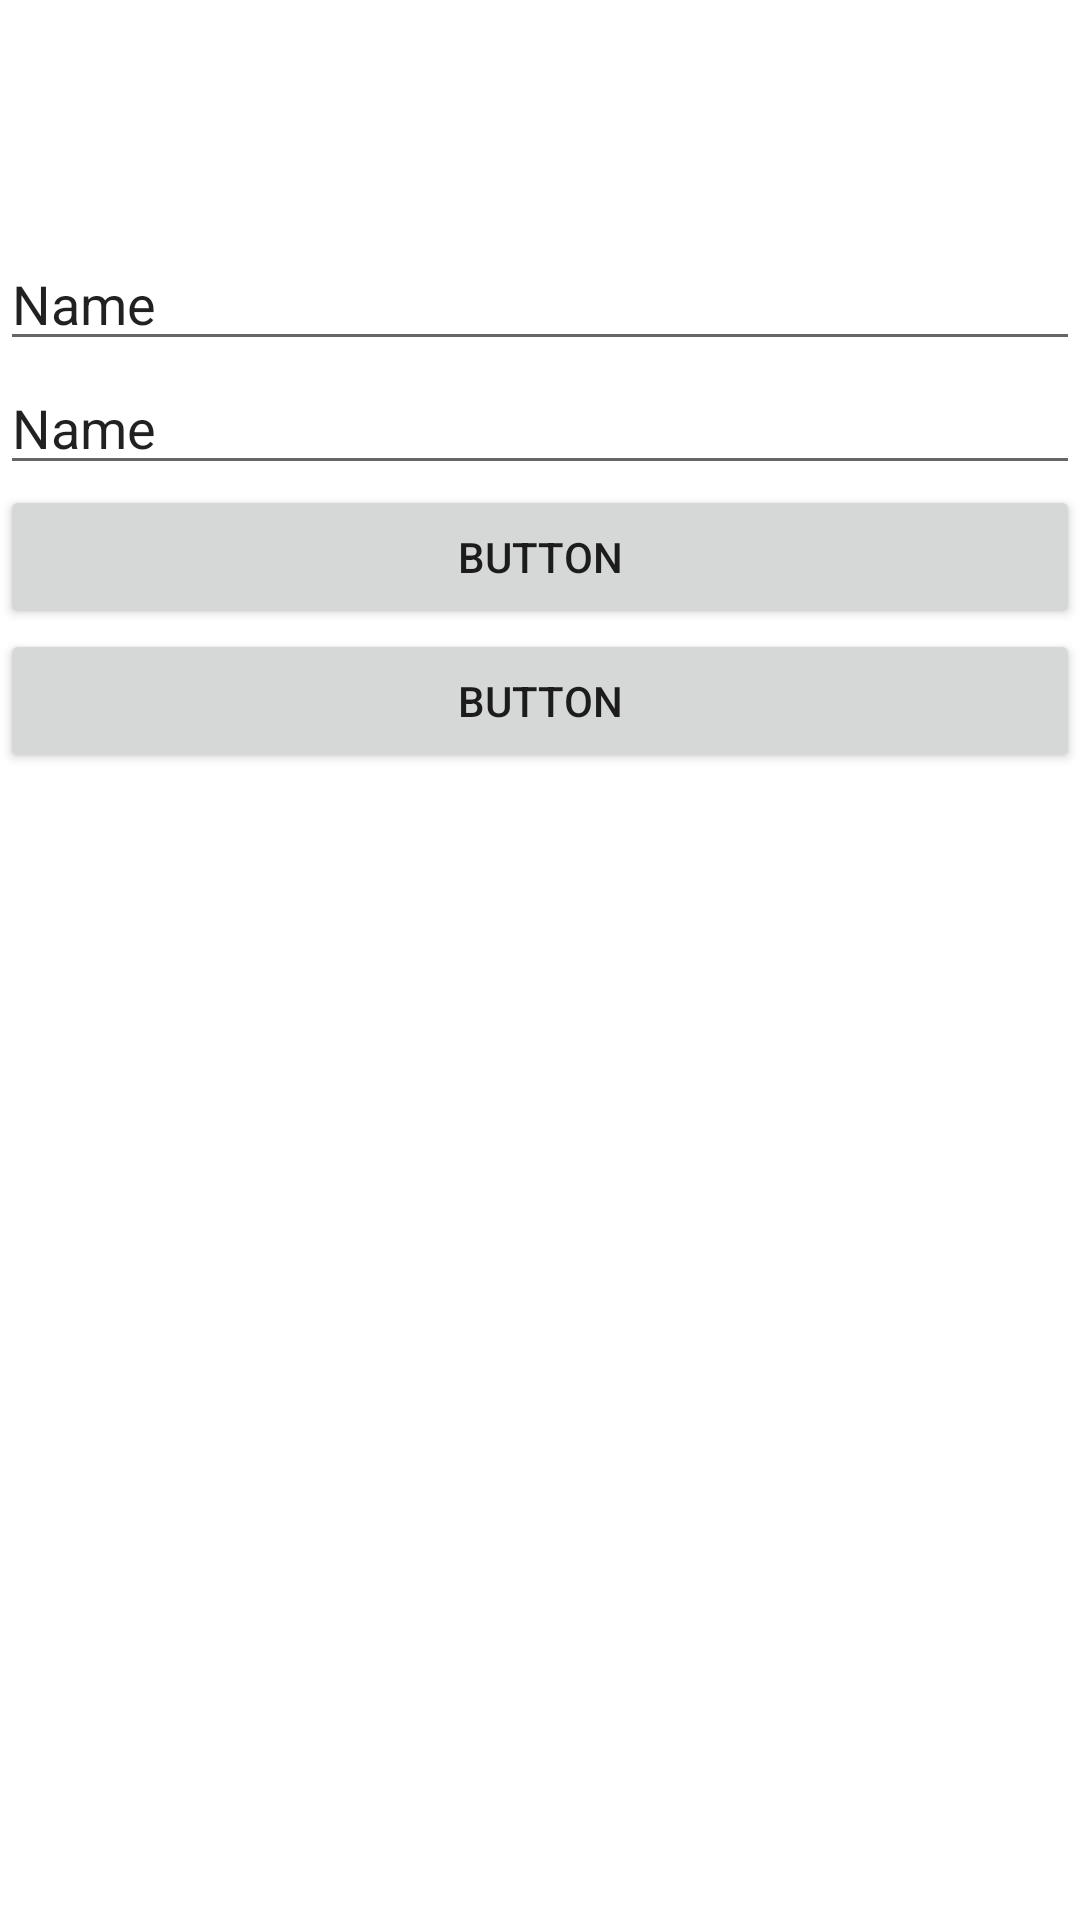

The Android layout XML behind this screen, and the referenced resources:
<!-- AndroidManifest.xml: application theme AppTheme -->
<!-- res/layout/activity_main.xml -->
<?xml version="1.0" encoding="utf-8"?>
<androidx.constraintlayout.widget.ConstraintLayout xmlns:android="http://schemas.android.com/apk/res/android"
    xmlns:app="http://schemas.android.com/apk/res-auto"
    xmlns:tools="http://schemas.android.com/tools"
    android:layout_width="match_parent"
    android:layout_height="match_parent"
    android:background="@mipmap/ic_logo_banco_inter_round"
    tools:context=".controlador.MainActivity">

    <LinearLayout
        android:layout_width="match_parent"
        android:layout_height="match_parent"
        android:orientation="horizontal">

        <LinearLayout
            android:layout_width="match_parent"
            android:layout_height="match_parent"
            android:orientation="vertical">

            <Space
                android:layout_width="match_parent"
                android:layout_height="79dp" />

            <EditText
                android:id="@+id/editTextTextPersonName"
                android:layout_width="match_parent"
                android:layout_height="wrap_content"
                android:ems="10"
                android:inputType="textPersonName"
                android:text="Name" />

            <EditText
                android:id="@+id/editTextTextPersonName2"
                android:layout_width="match_parent"
                android:layout_height="wrap_content"
                android:ems="10"
                android:inputType="textPersonName"
                android:text="Name" />

            <Button
                android:id="@+id/button"
                android:layout_width="match_parent"
                android:layout_height="wrap_content"
                android:text="Button" />

            <Button
                android:id="@+id/button2"
                android:layout_width="match_parent"
                android:layout_height="wrap_content"
                android:text="Button" />
        </LinearLayout>
    </LinearLayout>
</androidx.constraintlayout.widget.ConstraintLayout>
<!-- resources referenced by this layout -->
<resources>

</resources>
